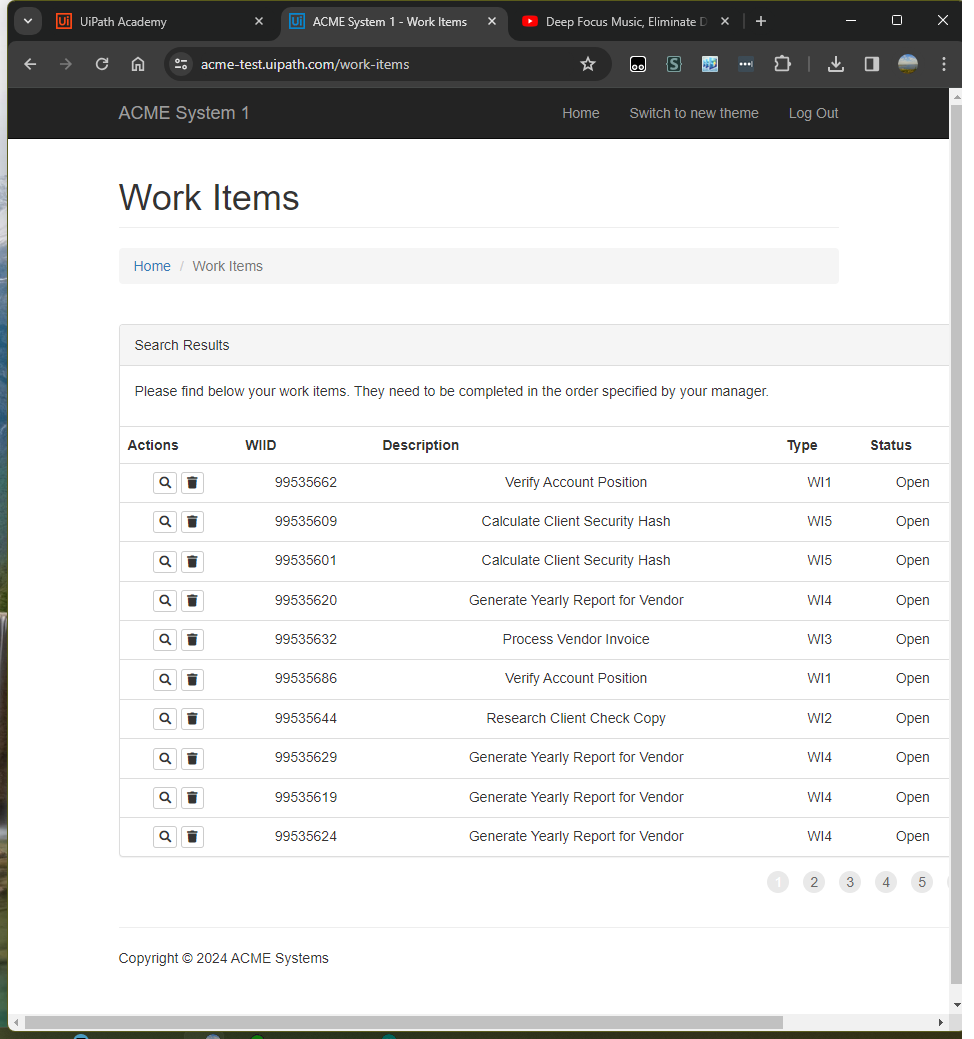
Workflow: Main

Step 1: Use Browser Chrome: ACME System 1 - Work Items in window 'ACME System 1 - Work Items' (chrome.exe)

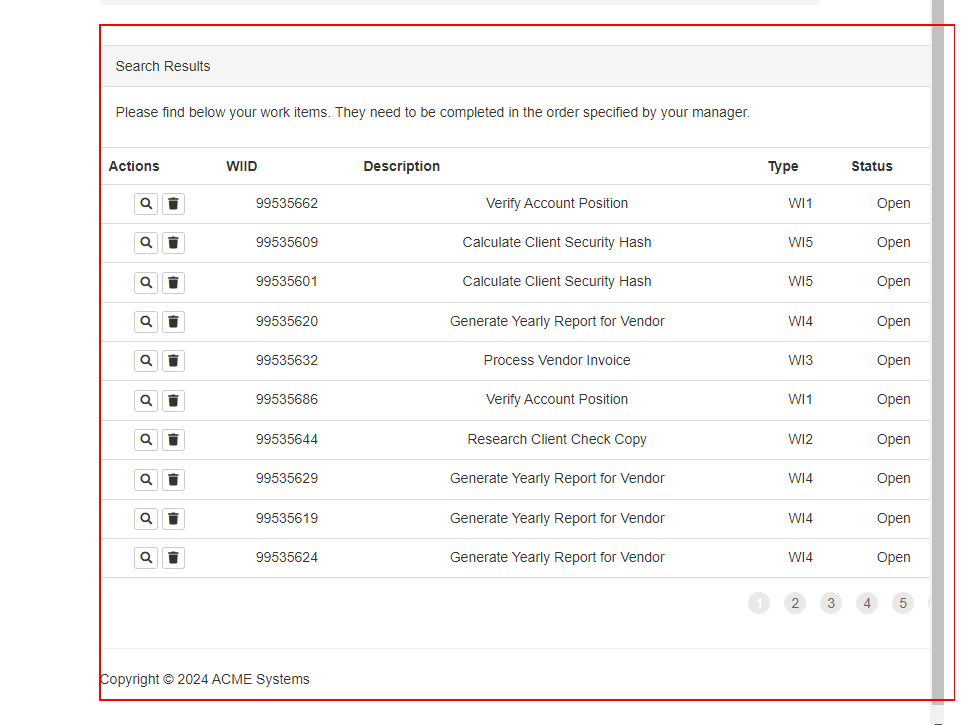
Step 2 [else]: find the element